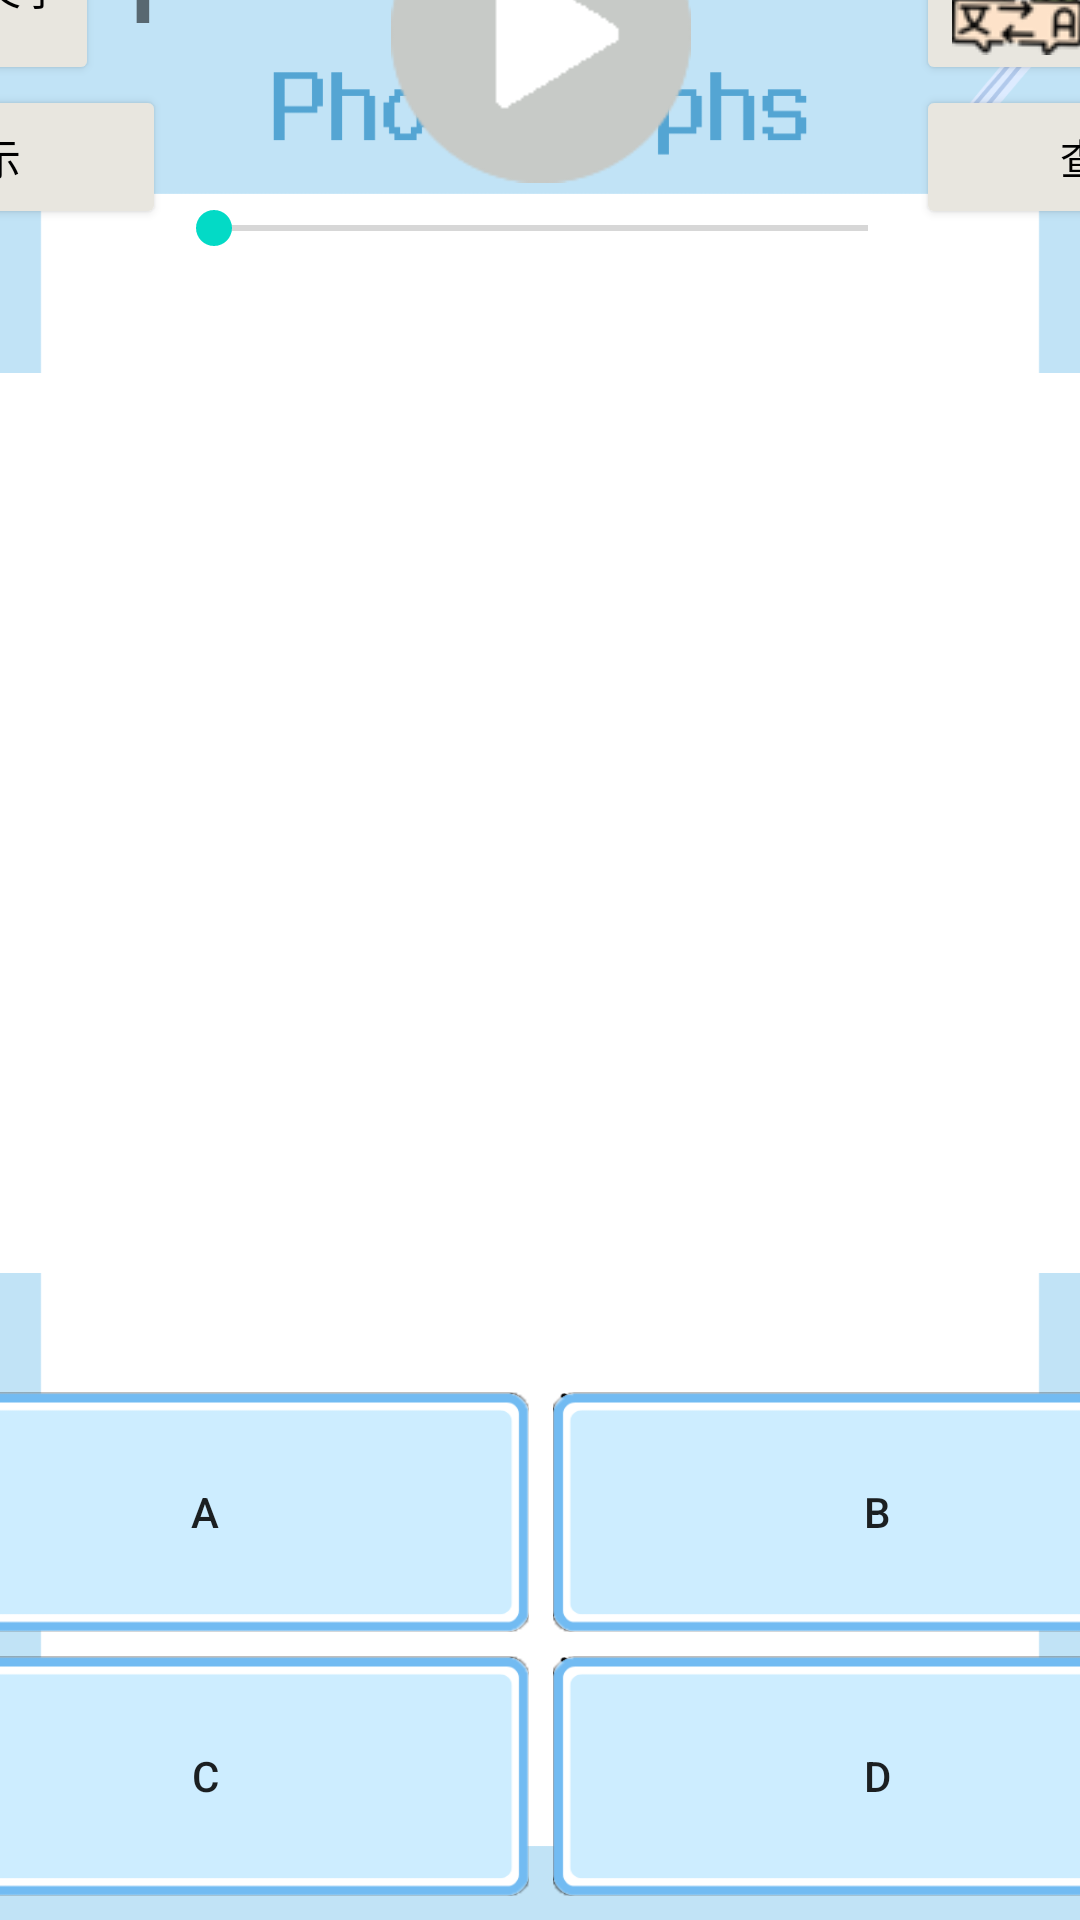

Layout XML and referenced resources for this Android screen:
<!-- AndroidManifest.xml: fallback theme Theme.MaterialComponents.DayNight.NoActionBar -->
<!-- res/layout/activity_prac_question.xml -->
<?xml version="1.0" encoding="utf-8"?>
<androidx.constraintlayout.widget.ConstraintLayout xmlns:android="http://schemas.android.com/apk/res/android"
    xmlns:app="http://schemas.android.com/apk/res-auto"
    xmlns:tools="http://schemas.android.com/tools"
    android:layout_width="match_parent"
    android:layout_height="match_parent"
    android:background="@drawable/question_background1"
    tools:context=".prac_question">

    <LinearLayout
        android:layout_width="600dp"
        android:layout_height="850dp"
        android:layout_marginTop="50dp"
        android:gravity="center"
        android:orientation="vertical"
        app:layout_constraintBottom_toBottomOf="parent"
        app:layout_constraintEnd_toEndOf="parent"
        app:layout_constraintStart_toStartOf="parent"
        app:layout_constraintTop_toTopOf="parent">

        <androidx.constraintlayout.widget.ConstraintLayout
            android:layout_width="match_parent"
            android:layout_height="match_parent">

            <LinearLayout
                android:id="@+id/linearLayout2"
                android:layout_width="match_parent"
                android:layout_height="130dp"
                android:gravity="center"
                android:orientation="horizontal"
                app:layout_constraintTop_toTopOf="parent"
                app:layout_constraintBottom_toTopOf="@+id/photoTopic"
                app:layout_constraintEnd_toEndOf="parent"
                app:layout_constraintStart_toStartOf="parent"
                >

                <LinearLayout
                    android:layout_width="wrap_content"
                    android:layout_height="wrap_content"
                    android:orientation="vertical">

                    <LinearLayout
                        android:layout_width="match_parent"
                        android:layout_height="match_parent"
                        android:gravity="center"
                        android:orientation="horizontal">

                        <Button
                            android:id="@+id/context_tool"
                            android:layout_width="130dp"
                            android:layout_height="wrap_content"

                            android:backgroundTint="@color/toolbutton"
                            android:drawableLeft="@drawable/topic_context_small"
                            android:text="題目文字"
                            android:textColor="#000000" />

                        <TextView
                            android:id="@+id/context_tool_number"
                            android:layout_width="wrap_content"
                            android:layout_height="wrap_content"
                            android:layout_marginStart="5dp"
                            android:layout_weight="1"
                            android:gravity="center"
                            android:text="1"
                            android:textSize="30sp"
                            android:textStyle="bold" />
                    </LinearLayout>

                    <Button
                        android:id="@+id/context_tool_text"
                        android:layout_width="match_parent"
                        android:layout_height="wrap_content"
                        android:backgroundTint="@color/toolbutton"
                        android:text="查看提示"
                        android:textColor="#000000" />

                </LinearLayout>


                <LinearLayout
                    android:layout_width="wrap_content"
                    android:layout_height="match_parent"
                    android:gravity="center"
                    android:orientation="vertical">

                    <ImageButton
                        android:id="@+id/voice"
                        android:layout_width="100dp"
                        android:layout_height="wrap_content"
                        android:layout_weight="1"
                        android:background="@android:color/transparent"
                        android:scaleType="fitCenter"
                        app:srcCompat="@drawable/play" />

                    <SeekBar
                        android:id="@+id/seekbar"
                        android:layout_width="250dp"
                        android:layout_height="wrap_content"
                        android:progress="0" />
                </LinearLayout>

                <LinearLayout
                    android:layout_width="wrap_content"
                    android:layout_height="wrap_content"
                    android:orientation="vertical">

                    <LinearLayout
                        android:layout_width="match_parent"
                        android:layout_height="match_parent"
                        android:gravity="center"
                        android:orientation="horizontal">

                        <Button
                            android:id="@+id/translation_tool"
                            android:layout_width="130dp"
                            android:layout_height="wrap_content"
                            android:backgroundTint="@color/toolbutton"
                            android:drawableLeft="@drawable/transltion_small"
                            android:text="中文\t翻譯"
                            android:textColor="#000000" />

                        <TextView
                            android:id="@+id/translation_tool_number"
                            android:layout_width="wrap_content"
                            android:layout_height="wrap_content"
                            android:layout_marginStart="5dp"
                            android:layout_weight="1"
                            android:gravity="center"
                            android:text="2"
                            android:textSize="30sp"
                            android:textStyle="bold" />
                    </LinearLayout>

                    <Button
                        android:id="@+id/translation_tool_text"
                        android:layout_width="match_parent"
                        android:layout_height="wrap_content"
                        android:backgroundTint="@color/toolbutton"
                        android:text="查看提示"
                        android:textColor="#000000" />

                </LinearLayout> 


            </LinearLayout>

            <ImageView
                android:id="@+id/photoTopic"
                android:layout_width="wrap_content"
                android:layout_height="300dp"
                android:layout_marginStart="40dp"
                android:layout_marginTop="5dp"
                android:layout_marginEnd="40dp"
                android:layout_marginBottom="5dp"
                android:scaleType="fitCenter"
                android:src="@drawable/test"
                app:layout_constraintBottom_toTopOf="@+id/optionLayout"
                app:layout_constraintEnd_toEndOf="parent"
                app:layout_constraintStart_toStartOf="parent"
                app:layout_constraintTop_toBottomOf="@+id/linearLayout2" />
            

            <LinearLayout
                android:id="@+id/optionLayout"
                android:layout_width="match_parent"
                android:layout_height="wrap_content"
                android:layout_marginStart="80dp"
                android:layout_marginEnd="80dp"
                android:orientation="vertical"
                app:layout_constraintTop_toBottomOf="@+id/photoTopic"
                app:layout_constraintBottom_toBottomOf="parent"
                app:layout_constraintEnd_toEndOf="parent"
                app:layout_constraintStart_toStartOf="parent">

                <LinearLayout
                    android:layout_width="match_parent"
                    android:layout_height="match_parent"
                    android:layout_weight="1"
                    android:orientation="horizontal">

                    <android.widget.Button
                        android:id="@+id/option1"
                        android:layout_width="match_parent"
                        android:layout_height="80dp"
                        android:layout_marginEnd="4dp"
                        android:layout_marginBottom="8dp"
                        android:layout_weight="1"
                        android:background="@drawable/option_border1"
                        android:text="A" />

                    <android.widget.Button
                        android:id="@+id/option2"
                        android:layout_width="match_parent"
                        android:layout_height="80dp"
                        android:layout_marginStart="4dp"
                        android:layout_marginBottom="8dp"
                        android:layout_weight="1"
                        android:background="@drawable/option_border1"
                        android:text="B" />
                </LinearLayout>

                <LinearLayout
                    android:layout_width="match_parent"
                    android:layout_height="match_parent"
                    android:layout_weight="1"
                    android:orientation="horizontal">

                    <android.widget.Button
                        android:id="@+id/option3"
                        android:layout_width="match_parent"
                        android:layout_height="80dp"
                        android:layout_marginEnd="4dp"
                        android:layout_marginBottom="8dp"
                        android:layout_weight="1"
                        android:background="@drawable/option_border1"
                        android:text="C" />

                    <android.widget.Button
                        android:id="@+id/option4"
                        android:layout_width="match_parent"
                        android:layout_height="80dp"
                        android:layout_marginStart="4dp"
                        android:layout_weight="1"
                        android:background="@drawable/option_border1"
                        android:text="D" />
                </LinearLayout>

                <ImageButton
                    android:id="@+id/checkAnswer"
                    android:layout_width="match_parent"
                    android:layout_height="80dp"
                    android:layout_marginTop="8dp"
                    android:layout_marginBottom="8dp"
                    android:background="@android:color/transparent"
                    android:scaleType="fitCenter"
                    app:srcCompat="@drawable/confirm_answer1" />

            </LinearLayout>

            
        </androidx.constraintlayout.widget.ConstraintLayout>
    </LinearLayout>

</androidx.constraintlayout.widget.ConstraintLayout>
<!-- resources referenced by this layout -->
<resources>
  <color name="toolbutton">#e8e6df</color>
  <!-- drawable confirm_answer1: png bitmap (drawable, 19048 bytes) -->
  <!-- drawable home1: png bitmap (drawable, 16652 bytes) -->
  <!-- drawable option_border1: png bitmap (drawable, 5558 bytes) -->
  <!-- drawable play: png bitmap (drawable, 4588 bytes) -->
  <!-- drawable question_background1: png bitmap (drawable, 21839 bytes) -->
  <!-- drawable shop: png bitmap (drawable, 2971 bytes) -->
  <!-- drawable test: jpg bitmap (drawable, 16328 bytes) -->
  <!-- drawable topic_context_small: png bitmap (drawable, 6120 bytes) -->
  <!-- drawable transltion_small: png bitmap (drawable, 7633 bytes) -->
</resources>
